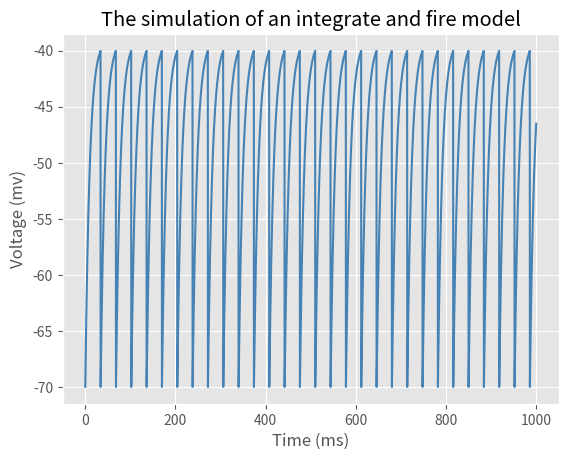

This figure's Python source:
#!/usr/bin/env python3
# -*- coding: utf-8 -*-
"""
Created on Tue May 12 15:26:19 2020

[redacted]
"""

import matplotlib.pyplot as plt
import math
import numpy as np
plt.style.use("ggplot") 

def Simulation(t,Vrest,El,Vth,Rm,Ie,delta_t,Tau_m):
    timeSteps = int(t/delta_t)
    Vol = [0]*(timeSteps + 1)
    Vol[0] = El
    for i in range (1, timeSteps+1):
        Vol[i] = Vol[i-1] + (El-Vol[i-1]+Rm*Ie)*delta_t/Tau_m
        if(Vol[i] > Vth):
            Vol[i] = Vrest
    return Vol

######### Part A COMSM2127

t = 1000
Tau_m = 10
El = -70
Vrest = -70
Vth = -40
Rm = math.pow(10, 10)
Ie = 3.1*math.pow(10, -9)
delta_t = 0.25

times= np.arange(0, t + delta_t, delta_t)
Vol = Simulation(t,Vrest,El,Vth,Rm,Ie,delta_t,Tau_m)
plt.plot(times, Vol, color='steelblue') 
plt.xlabel("Time (ms)")
plt.ylabel("Voltage (mv)")
plt.title("The simulation of an integrate and fire model")
plt.savefig('PartA_Q1')
plt.show()



